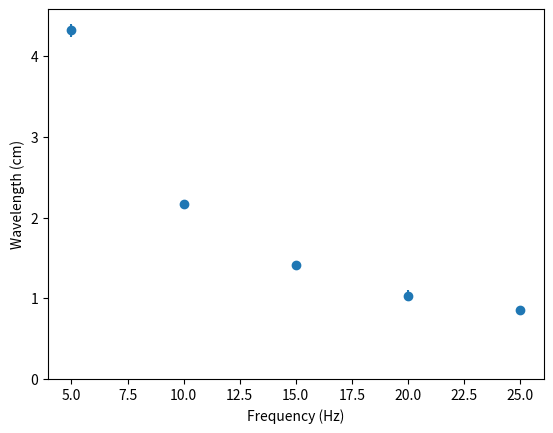

The matplotlib source for this figure:
import matplotlib.pyplot as plt
import numpy as np

# Set style
plt.rcParams["font.family"] = "sans-serif"

# Data
x = np.array([5, 10, 15, 20, 25])
y = np.array([4.32, 2.17, 1.41, 1.03, 0.85])

x_error = np.ones(5) * 0.05
y_error = np.array([0.08, 0.04, 0.04, 0.07, 0.03])

# Plot
plt.errorbar(x, y, yerr=y_error, xerr=x_error, fmt="o")

plt.xlabel("Frequency (Hz)")
plt.ylabel("Wavelength (cm)")
plt.ylim(0, None)

# Show
plt.savefig("2a.png")
plt.show()
